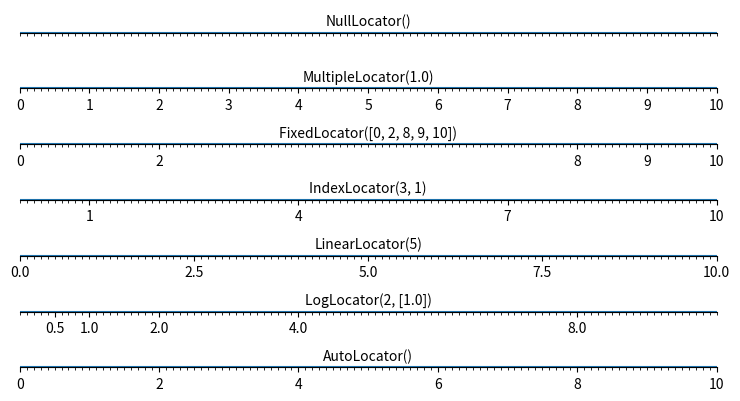

Reproduce this figure in Python.
"""
Locators for tick on axis
==========================

An example demoing different locators to position ticks on axis for
matplotlib.
"""

import numpy as np

from matplotlib import ticker
import matplotlib.pyplot as plt


def tickline():
    plt.xlim(0, 10), plt.ylim(-1, 1), plt.yticks([])
    ax = plt.gca()
    ax.spines["right"].set_color("none")
    ax.spines["left"].set_color("none")
    ax.spines["top"].set_color("none")
    ax.xaxis.set_ticks_position("bottom")
    ax.spines["bottom"].set_position(("data", 0))
    ax.yaxis.set_ticks_position("none")
    ax.xaxis.set_minor_locator(ticker.MultipleLocator(0.1))
    ax.plot(np.arange(11), np.zeros(11))
    return ax


locators = [
    "ticker.NullLocator()",
    "ticker.MultipleLocator(1.0)",
    "ticker.FixedLocator([0, 2, 8, 9, 10])",
    "ticker.IndexLocator(3, 1)",
    "ticker.LinearLocator(5)",
    "ticker.LogLocator(2, [1.0])",
    "ticker.AutoLocator()",
]

n_locators = len(locators)

size = 512, 40 * n_locators
dpi = 72.0
figsize = size[0] / float(dpi), size[1] / float(dpi)
fig = plt.figure(figsize=figsize, dpi=dpi)
fig.patch.set_alpha(0)


for i, locator in enumerate(locators):
    plt.subplot(n_locators, 1, i + 1)
    ax = tickline()
    ax.xaxis.set_major_locator(eval(locator))
    plt.text(5, 0.3, locator[7:], ha="center")

plt.subplots_adjust(bottom=0.01, top=0.99, left=0.01, right=0.99)
plt.show()
